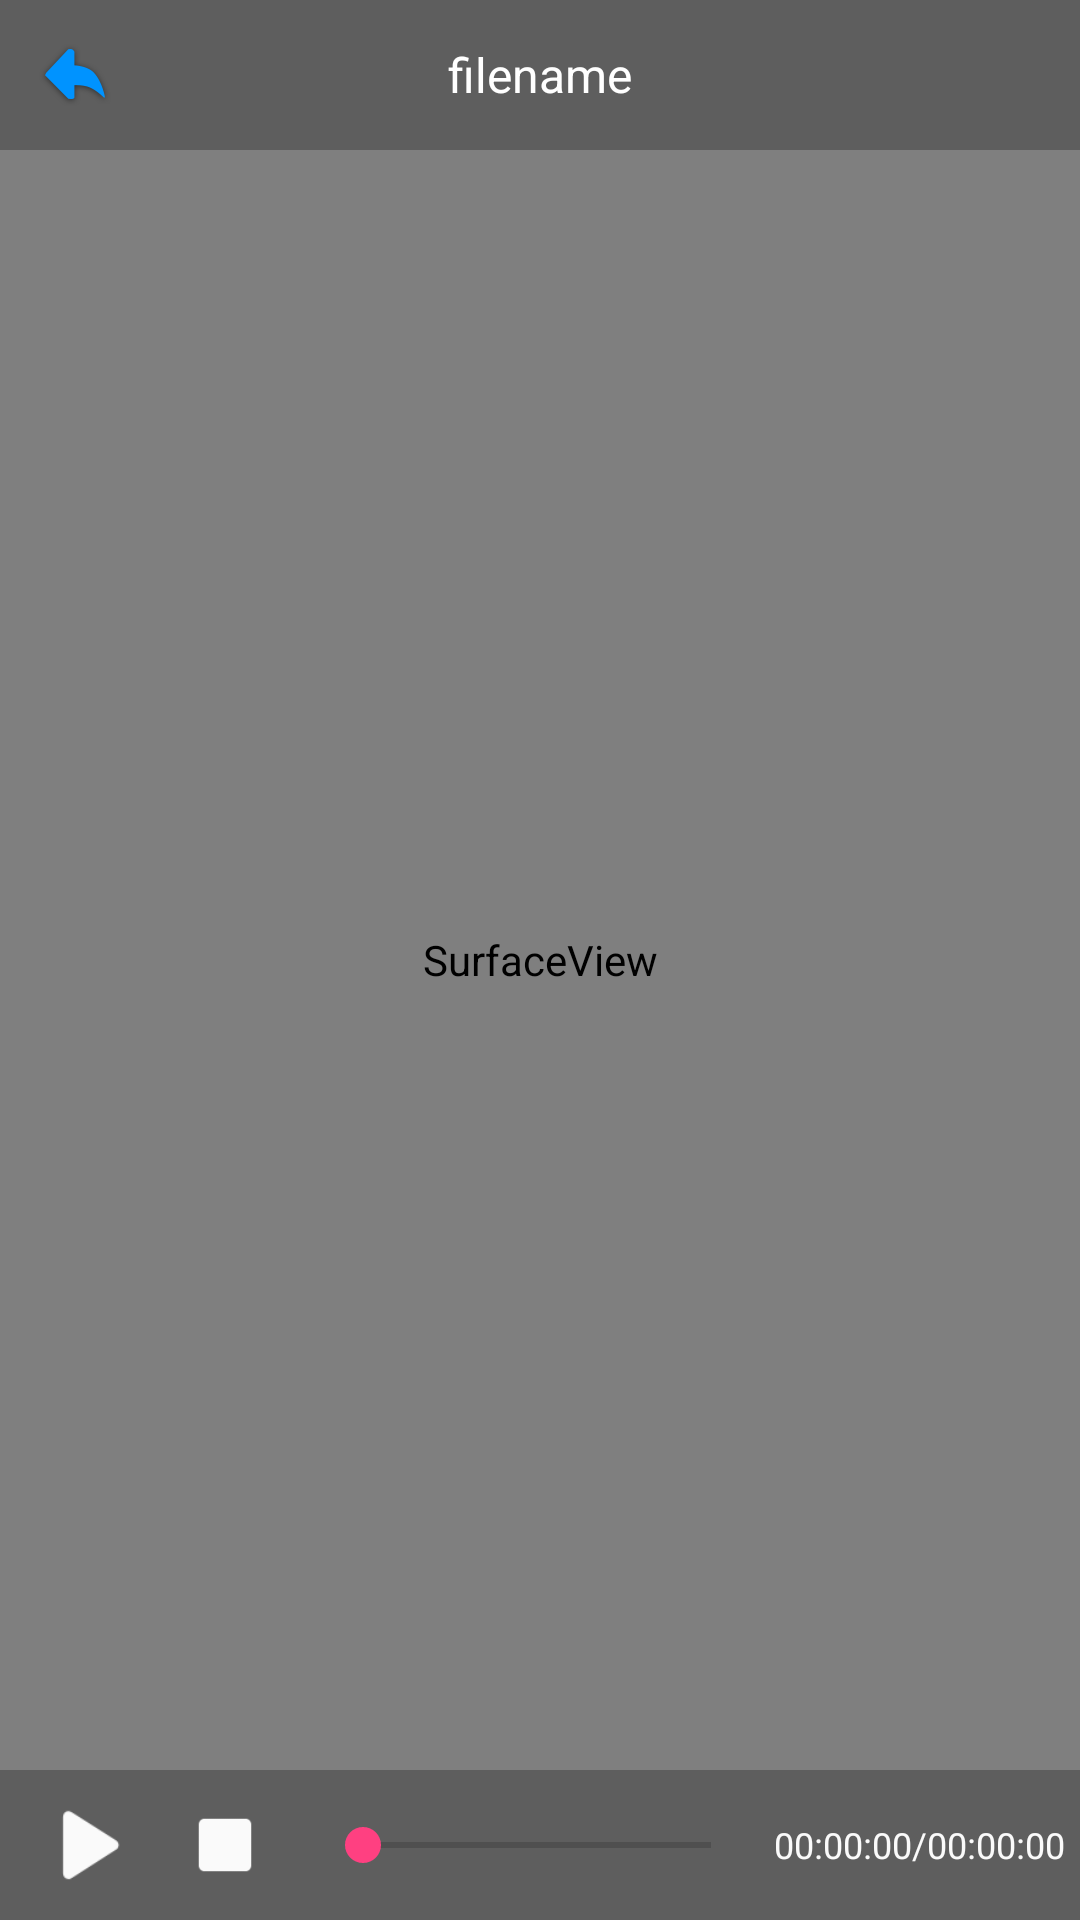

Produce the Android XML layout that renders to this screen, including the resource entries it uses.
<!-- AndroidManifest.xml: application theme AppTheme -->
<!-- res/layout/replay_layout.xml -->
<?xml version="1.0" encoding="utf-8"?>
<RelativeLayout android:background="#ff232323" android:layout_width="fill_parent" android:layout_height="fill_parent"
  xmlns:android="http://schemas.android.com/apk/res/android">
    <SurfaceView android:id="@id/screen" android:layout_width="fill_parent" android:layout_height="fill_parent" />
    <RelativeLayout android:id="@id/navigation_bar" android:background="#88434343" android:layout_width="fill_parent" android:layout_height="50.0dip">
        <ImageView android:id="@id/back" android:focusable="true" android:clickable="true" android:layout_width="40.0dip" android:layout_height="40.0dip" android:layout_margin="5.0dip" android:src="@drawable/back_no_bg" />
        <TextView android:textSize="16.0sp" android:textColor="#ffffffff" android:id="@id/filename" android:layout_width="wrap_content" android:layout_height="wrap_content" android:text="filename" android:layout_centerInParent="true" />
    </RelativeLayout>
    <RelativeLayout android:id="@id/control_bar" android:background="#88434343" android:layout_width="fill_parent" android:layout_height="50.0dip" android:layout_alignParentBottom="true">
        <ImageView android:id="@id/play_pause" android:padding="7.0dip" android:layout_width="40.0dip" android:layout_height="40.0dip" android:layout_marginLeft="10.0dip" android:layout_marginTop="5.0dip" android:src="@drawable/replay_play" />
        <ImageView android:id="@id/stop" android:padding="10.0dip" android:layout_width="40.0dip" android:layout_height="40.0dip" android:layout_margin="5.0dip" android:src="@drawable/replay_stop" android:layout_toRightOf="@id/play_pause" />
        <SeekBar android:id="@id/seekbar" android:layout_width="fill_parent" android:layout_height="40.0dip" android:layout_margin="5.0dip" android:maxWidth="40.0dip" android:maxHeight="40.0dip" android:layout_toLeftOf="@id/time" android:layout_toRightOf="@id/stop" />
        <TextView android:textSize="12.0sp" android:textColor="#fffafafa" android:id="@id/time" android:layout_width="wrap_content" android:layout_height="wrap_content" android:text="00:00:00" android:layout_toLeftOf="@id/duration" android:layout_centerVertical="true" />
        <TextView android:textSize="12.0sp" android:textColor="#fffafafa" android:id="@id/duration" android:layout_width="wrap_content" android:layout_height="wrap_content" android:layout_marginRight="5.0dip" android:text="/00:00:00" android:layout_alignParentRight="true" android:layout_centerVertical="true" />
    </RelativeLayout>
</RelativeLayout>
<!-- resources referenced by this layout -->
<resources>
  <color name="colorAccent">#ffff4081</color>
  <color name="colorPrimary">#ff3f51b5</color>
  <color name="colorPrimaryDark">#ff303f9f</color>
  <style name="Theme.AppCompat.Light" parent="@style/Base.Theme.AppCompat.Light" />
  <style name="Base.Theme.AppCompat.Light" parent="@style/Base.V7.Theme.AppCompat.Light" />
  <style name="Platform.AppCompat.Light" parent="@style/Platform.V14.AppCompat.Light" />
  <style name="ThemeOverlay.AppCompat.ActionBar" parent="@style/Base.ThemeOverlay.AppCompat.ActionBar" />
  <style name="Widget.AppCompat.Light.ActionButton" parent="@style/Widget.AppCompat.ActionButton" />
  <style name="Widget.AppCompat.ActionMode" parent="@style/Base.Widget.AppCompat.ActionMode" />
  <style name="AlertDialog.AppCompat.Light" parent="@style/Base.AlertDialog.AppCompat.Light" />
  <style name="Widget.AppCompat.Button.Borderless" parent="@style/Base.Widget.AppCompat.Button.Borderless" />
  <style name="Widget.AppCompat.ButtonBar" parent="@style/Base.Widget.AppCompat.ButtonBar" />
  <style name="Widget.AppCompat.Button" parent="@style/Base.Widget.AppCompat.Button" />
  <style name="Widget.AppCompat.Button.Small" parent="@style/Base.Widget.AppCompat.Button.Small" />
  <color name="accent_material_light">@color/material_deep_teal_500</color>
  <color name="background_floating_material_light">@android:color/white</color>
  <color name="button_material_light">#ffd6d7d7</color>
  <color name="ripple_material_light">#1f000000</color>
  <color name="error_color_material">#fff4511e</color>
  <color name="primary_material_light">@color/material_grey_100</color>
  <color name="primary_dark_material_light">@color/material_grey_600</color>
  <style name="ThemeOverlay.AppCompat.Dialog" parent="@style/Base.ThemeOverlay.AppCompat.Dialog" />
  <style name="Widget.AppCompat.EditText" parent="@style/Base.Widget.AppCompat.EditText" />
  <style name="Widget.AppCompat.ImageButton" parent="@style/Base.Widget.AppCompat.ImageButton" />
  <style name="Widget.AppCompat.ListMenuView" parent="@style/Base.Widget.AppCompat.ListMenuView" />
  <style name="Widget.AppCompat.ListPopupWindow" parent="@style/Base.Widget.AppCompat.ListPopupWindow" />
  <style name="Theme.AppCompat.CompactMenu" parent="@style/Base.Theme.AppCompat.CompactMenu" />
  <style name="Widget.AppCompat.Light.PopupMenu" parent="@style/Base.Widget.AppCompat.Light.PopupMenu" />
  <style name="Widget.AppCompat.RatingBar" parent="@style/Base.Widget.AppCompat.RatingBar" />
  <style name="Widget.AppCompat.RatingBar.Small" parent="@style/Base.Widget.AppCompat.RatingBar.Small" />
  <style name="Widget.AppCompat.Light.SearchView" parent="@style/Widget.AppCompat.SearchView" />
  <style name="Widget.AppCompat.SeekBar" parent="@style/Base.Widget.AppCompat.SeekBar" />
  <style name="Widget.AppCompat.Spinner" parent="@style/Base.Widget.AppCompat.Spinner" />
  <style name="TextAppearance.AppCompat.Subhead" parent="@style/Base.TextAppearance.AppCompat.Subhead" />
  <style name="TextAppearance.AppCompat.Body1" parent="@style/Base.TextAppearance.AppCompat.Body1" />
  <style name="Widget.AppCompat.Toolbar" parent="@style/Base.Widget.AppCompat.Toolbar" />
  <color name="foreground_material_dark">@android:color/white</color>
  <style name="Widget.AppCompat.ActionButton" parent="@style/Base.Widget.AppCompat.ActionButton" />
  <style name="Base.AlertDialog.AppCompat.Light" parent="@style/Base.AlertDialog.AppCompat" />
  <color name="material_deep_teal_500">#ff009688</color>
  <color name="material_grey_100">#fff5f5f5</color>
  <color name="material_grey_600">#ff757575</color>
  <style name="Base.ThemeOverlay.AppCompat.Dialog" parent="@style/Base.V11.ThemeOverlay.AppCompat.Dialog" />
  <style name="Base.Widget.AppCompat.EditText" parent="@style/Base.V12.Widget.AppCompat.EditText" />
  <style name="Base.Widget.AppCompat.Light.PopupMenu" parent="@style/Widget.AppCompat.ListPopupWindow" />
  <style name="Widget.AppCompat.SearchView" parent="@style/Base.Widget.AppCompat.SearchView" />
</resources>
